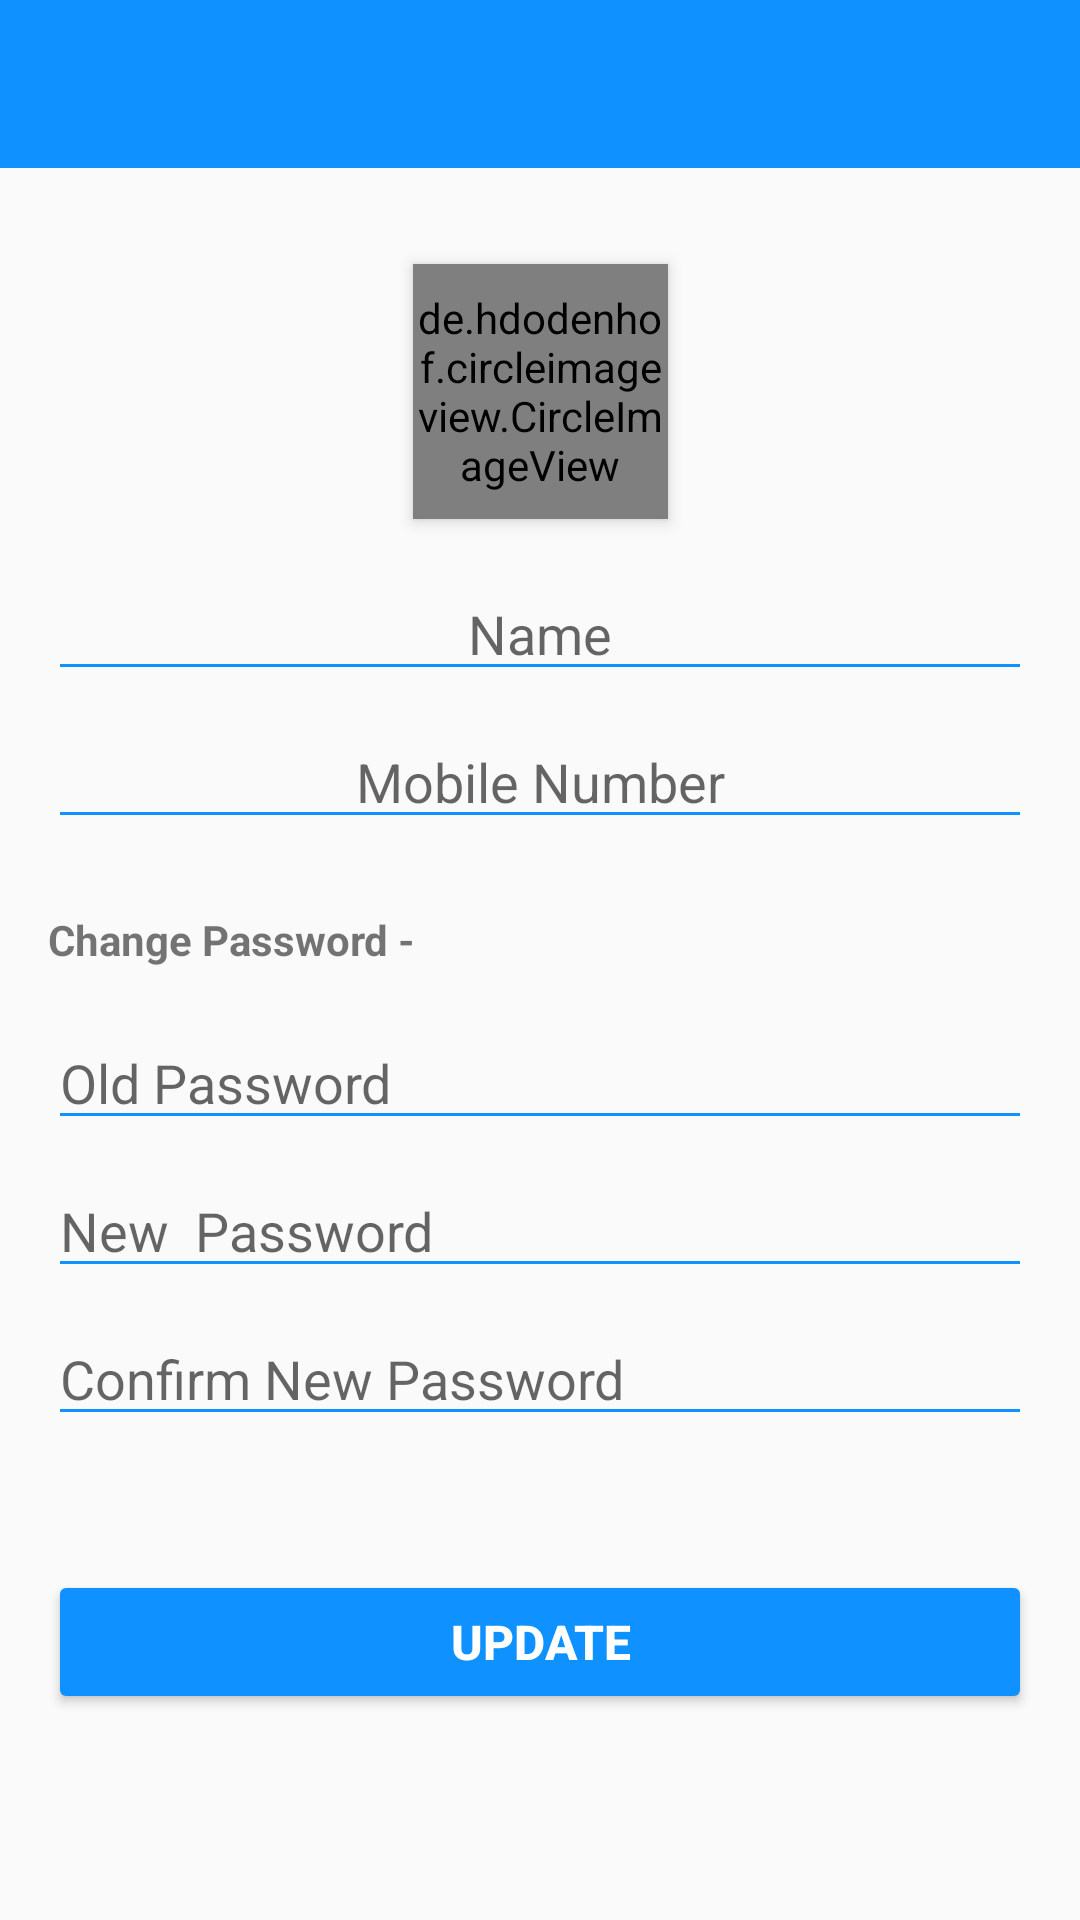

Reconstruct the res/layout file that produces this screen, plus the resources it refers to.
<!-- AndroidManifest.xml: activity theme NoActionBarTheme -->
<!-- res/layout/activity_update_user_profile.xml -->
<?xml version="1.0" encoding="utf-8"?>
<androidx.constraintlayout.widget.ConstraintLayout xmlns:android="http://schemas.android.com/apk/res/android"
    xmlns:app="http://schemas.android.com/apk/res-auto"
    xmlns:tools="http://schemas.android.com/tools"
    android:layout_width="match_parent"
    android:layout_height="match_parent"
    tools:context=".activites.UpdateUserProfileActivity">

    <com.google.android.material.appbar.AppBarLayout
        android:id="@+id/userInfoAppBar"
        android:layout_width="match_parent"
        android:layout_height="wrap_content"
        android:background="@color/primary"
        android:theme="@style/ThemeOverlay.AppCompat.Dark.ActionBar"
        app:layout_constraintEnd_toEndOf="parent"
        app:layout_constraintStart_toStartOf="parent"
        app:layout_constraintTop_toTopOf="parent"
        tools:ignore="MissingConstraints">

        <androidx.appcompat.widget.Toolbar
            android:id="@+id/userInfoToolBar"
            android:layout_width="match_parent"
            android:layout_height="?attr/actionBarSize"
            app:popupTheme="@style/ThemeOverlay.AppCompat.Light" />

    </com.google.android.material.appbar.AppBarLayout>

    <de.hdodenhof.circleimageview.CircleImageView
        android:id="@+id/profile_image"
        android:layout_width="85dp"
        android:layout_height="85dp"
        android:layout_marginTop="32dp"
        android:elevation="3dp"
        android:src="@drawable/profile_placeholder"
        app:civ_border_color="@color/primary"
        app:civ_border_width="3dp"
        app:layout_constraintBottom_toTopOf="@+id/name"
        app:layout_constraintEnd_toEndOf="parent"
        app:layout_constraintHorizontal_bias="0.5"
        app:layout_constraintStart_toStartOf="parent"
        app:layout_constraintTop_toBottomOf="@+id/userInfoAppBar"
        app:layout_constraintVertical_chainStyle="spread" />

    <EditText
        android:id="@+id/name"
        android:layout_width="0dp"
        android:layout_height="wrap_content"
        android:layout_marginStart="16dp"
        android:layout_marginTop="16dp"
        android:layout_marginEnd="16dp"
        android:backgroundTint="@color/primary"
        android:ems="10"
        android:hint="Name"
        android:inputType="textPersonName"
        android:textAlignment="center"
        app:layout_constraintEnd_toEndOf="parent"
        app:layout_constraintHorizontal_bias="0.5"
        app:layout_constraintStart_toStartOf="parent"
        app:layout_constraintTop_toBottomOf="@+id/profile_image" />



    <EditText
        android:id="@+id/phone"
        android:layout_width="0dp"
        android:layout_height="wrap_content"
        android:layout_marginStart="16dp"
        android:layout_marginTop="8dp"
        android:layout_marginEnd="16dp"
        android:ems="10"
        android:inputType="number"
        android:textAlignment="center"
        android:backgroundTint="@color/primary"
        android:hint="Mobile Number"
        app:layout_constraintEnd_toEndOf="parent"
        app:layout_constraintHorizontal_bias="0.497"
        app:layout_constraintStart_toStartOf="parent"
        app:layout_constraintTop_toBottomOf="@+id/name" />

    <TextView
        android:id="@+id/textView18"
        android:layout_width="wrap_content"
        android:layout_height="wrap_content"
        android:layout_marginStart="16dp"
        android:layout_marginTop="24dp"
        android:layout_marginEnd="16dp"
        android:text="Change Password -"
        android:textStyle="bold"
        android:textSize="14sp"
        app:layout_constraintEnd_toEndOf="parent"
        app:layout_constraintHorizontal_bias="0.0"
        app:layout_constraintStart_toStartOf="parent"
        app:layout_constraintTop_toBottomOf="@+id/phone" />

    <Button
        android:id="@+id/update_button"
        android:layout_width="0dp"
        android:layout_height="wrap_content"
        android:layout_marginStart="16dp"
        android:layout_marginEnd="16dp"
        android:layout_marginBottom="24dp"
        android:text="Update"
        android:textColor="@color/white"
        android:textStyle="bold"
        android:textSize="16sp"
        android:backgroundTint="@color/primary"
        app:layout_constraintBottom_toBottomOf="parent"
        app:layout_constraintEnd_toEndOf="parent"
        app:layout_constraintStart_toStartOf="parent"
        app:layout_constraintTop_toBottomOf="@+id/cnf_new_password" />

    <EditText
        android:id="@+id/old_password"
        android:layout_width="0dp"
        android:layout_height="wrap_content"
        android:layout_marginStart="16dp"
        android:layout_marginTop="16dp"
        android:layout_marginEnd="16dp"
        android:ems="10"
        android:inputType="textPassword"
        android:backgroundTint="@color/primary"
        android:hint="Old Password"
        app:layout_constraintEnd_toEndOf="parent"
        app:layout_constraintStart_toStartOf="parent"
        app:layout_constraintTop_toBottomOf="@+id/textView18" />

    <EditText
        android:id="@+id/new_password"
        android:layout_width="0dp"
        android:layout_height="wrap_content"
        android:layout_marginStart="16dp"
        android:layout_marginTop="8dp"
        android:layout_marginEnd="16dp"
        android:ems="10"
        android:inputType="textPassword"
        android:backgroundTint="@color/primary"
        android:hint="New  Password"
        app:layout_constraintEnd_toEndOf="parent"
        app:layout_constraintStart_toStartOf="parent"
        app:layout_constraintTop_toBottomOf="@+id/old_password" />

    <EditText
        android:id="@+id/cnf_new_password"
        android:layout_width="0dp"
        android:layout_height="wrap_content"
        android:layout_marginStart="16dp"
        android:layout_marginTop="8dp"
        android:layout_marginEnd="16dp"
        android:ems="10"
        android:backgroundTint="@color/primary"
        android:hint="Confirm New Password"
        android:inputType="textPassword"
        app:layout_constraintEnd_toEndOf="parent"
        app:layout_constraintStart_toStartOf="parent"
        app:layout_constraintTop_toBottomOf="@+id/new_password" />



</androidx.constraintlayout.widget.ConstraintLayout>
<!-- resources referenced by this layout -->
<resources>
  <color name="primary">#0F92FF</color>
  <color name="white">#FFFFFFFF</color>
  <style name="NoActionBarTheme" parent="Theme.AppCompat.DayNight.NoActionBar">
  
          <item name="colorPrimary">@color/primary</item>
          <item name="colorPrimaryDark">@color/primary</item>
          <item name="colorAccent">@color/white</item>
      </style>
</resources>
